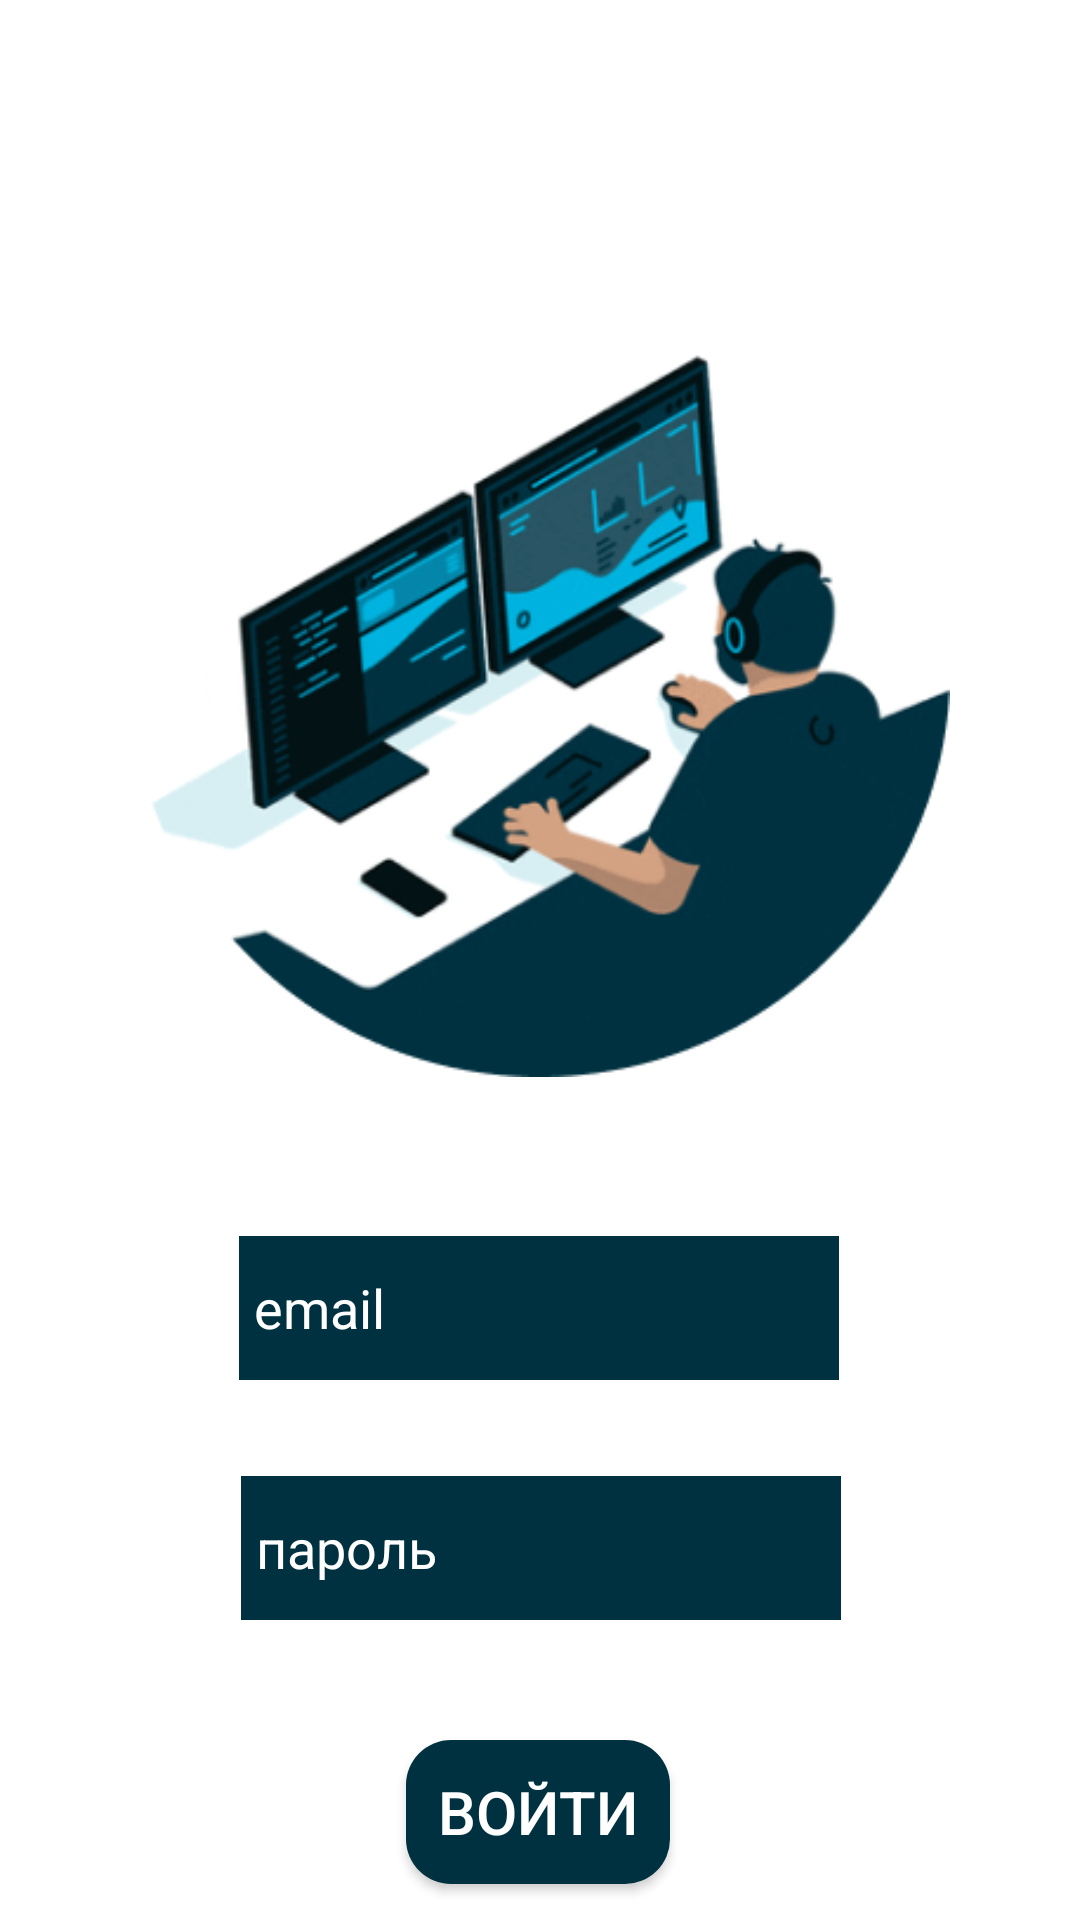

Here is an Android app screen rendered from its layout file. Give the layout XML and the strings, colors and styles it references.
<!-- AndroidManifest.xml: application theme Theme.ITcurces -->
<!-- res/layout/activity_login.xml -->
<?xml version="1.0" encoding="utf-8"?>
<androidx.constraintlayout.widget.ConstraintLayout xmlns:android="http://schemas.android.com/apk/res/android"
    xmlns:app="http://schemas.android.com/apk/res-auto"
    xmlns:tools="http://schemas.android.com/tools"
    android:layout_width="match_parent"
    android:layout_height="match_parent"
    tools:context=".LoginActivity">

    <EditText
        android:id="@+id/email_login"
        android:layout_width="200dp"
        android:layout_height="wrap_content"
        android:hint="email"
        android:textColorHint="@color/white"
        android:textColor="@color/white"
        android:minHeight="48dp"
        android:paddingStart="5dp"
        android:background="@color/green"
        app:layout_constraintBottom_toBottomOf="parent"
        app:layout_constraintEnd_toEndOf="parent"
        app:layout_constraintHorizontal_bias="0.497"
        app:layout_constraintStart_toStartOf="parent"
        app:layout_constraintTop_toBottomOf="@+id/imageView4"
        app:layout_constraintVertical_bias="0.228">

    </EditText>

    <EditText
        android:id="@+id/password_login"
        android:layout_width="200dp"
        android:layout_height="wrap_content"
        android:layout_marginTop="32dp"
        android:hint="пароль"
        android:textColorHint="@color/white"
        android:textColor="@color/white"
        android:background="@color/green"
        android:inputType="textPassword"
        android:paddingStart="5dp"
        android:minHeight="48dp"
        app:layout_constraintEnd_toEndOf="parent"
        app:layout_constraintHorizontal_bias="0.502"
        app:layout_constraintStart_toStartOf="parent"
        app:layout_constraintTop_toBottomOf="@+id/email_login">

    </EditText>

    <androidx.appcompat.widget.AppCompatButton
        android:id="@+id/btn_login"
        android:layout_width="wrap_content"
        android:layout_height="wrap_content"
        android:layout_marginTop="40dp"
        android:background="@drawable/shape_bg_box"
        android:text="войти"
        android:textColor="@color/white"
        android:textSize="20sp"
        app:layout_constraintEnd_toEndOf="parent"
        app:layout_constraintHorizontal_bias="0.498"
        app:layout_constraintStart_toStartOf="parent"
        app:layout_constraintTop_toBottomOf="@+id/password_login" />

    <ImageView
        android:id="@+id/imageView4"
        android:layout_width="344dp"
        android:layout_height="271dp"
        android:layout_marginTop="88dp"
        app:layout_constraintEnd_toEndOf="parent"
        app:layout_constraintHorizontal_bias="0.496"
        app:layout_constraintStart_toStartOf="parent"
        app:layout_constraintTop_toTopOf="parent"
        app:srcCompat="@drawable/icon" />


</androidx.constraintlayout.widget.ConstraintLayout>
<!-- resources referenced by this layout -->
<resources>
  <color name="green">#003140</color>
      //ЦВЕТА ДЛЯ КУРСОВ
  <color name="white">#FFFFFFFF</color>
  <!-- drawable icon: png bitmap (drawable, 70088 bytes) -->
  <!-- drawable shape_bg_box (drawable) -->
  <?xml version="1.0" encoding="utf-8"?>
  <selector xmlns:android="http://schemas.android.com/apk/res/android">
    <item>
        <shape>
            <solid android:color="#003140"/>
            <corners android:radius="15dp"/>
        </shape>
    </item>
  </selector>
  <style name="Theme.ITcurces" parent="Theme.MaterialComponents.DayNight.NoActionBar">
          
          <item name="colorPrimary">@color/purple_500</item>
          <item name="colorPrimaryVariant">@color/purple_700</item>
          <item name="colorOnPrimary">@color/white</item>
          
          <item name="colorSecondary">@color/teal_200</item>
          <item name="colorSecondaryVariant">@color/teal_700</item>
          <item name="colorOnSecondary">@color/black</item>
          
          <item name="android:statusBarColor" tools:targetApi="l">?attr/colorPrimaryVariant</item>
          
          <item name="windowNoTitle">true</item>
          <item name="android:windowFullscreen">true</item>
          <item name="android:windowActivityTransitions">true</item>
      </style>
  <color name="purple_500">#FF6200EE</color>
  <color name="purple_700">#FF3700B3</color>
  <color name="teal_200">#FF03DAC5</color>
  <color name="teal_700">#FF018786</color>
  <color name="black">#FF000000</color>
</resources>
